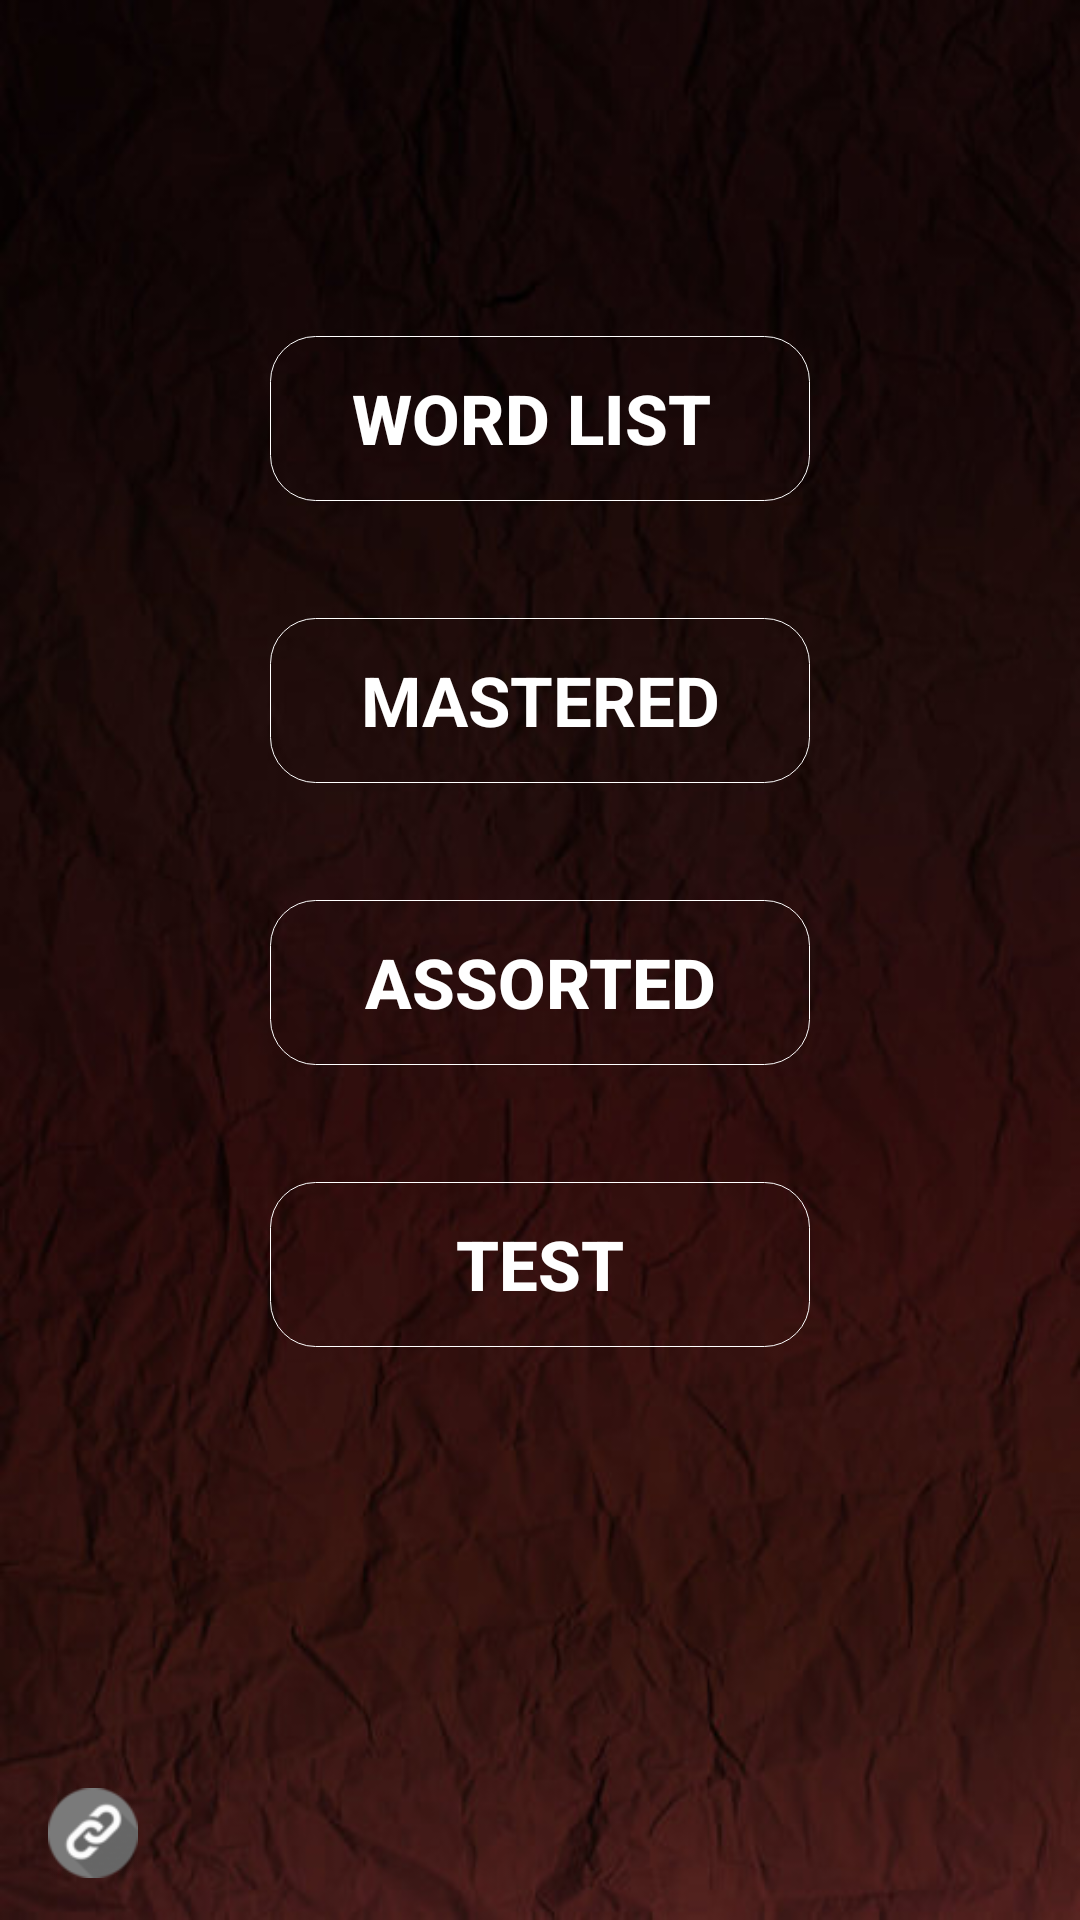

The Android layout XML behind this screen, and the referenced resources:
<!-- AndroidManifest.xml: application theme AppTheme -->
<!-- res/layout/activity_main.xml -->
<RelativeLayout xmlns:android="http://schemas.android.com/apk/res/android"
    xmlns:tools="http://schemas.android.com/tools"
    android:layout_width="match_parent"
    android:layout_height="match_parent"
    android:background="@drawable/as"
    android:padding="2dp">


    <Space
        android:layout_width="fill_parent"
        android:layout_height="110dp"
        android:layout_alignParentTop="true"
        android:layout_centerHorizontal="true"
        android:id="@+id/space" />

    <Space
        android:layout_width="40dp"
        android:layout_height="fill_parent"
        android:layout_below="@+id/space"
        android:layout_alignParentStart="true"
        android:id="@+id/space2"
        android:layout_marginBottom="35dp" />

    <Space
        android:layout_width="40dp"
        android:layout_height="fill_parent"
        android:layout_alignTop="@+id/space2"
        android:layout_alignParentEnd="true"
        android:id="@+id/space3"
        android:layout_marginBottom="35dp" />

    <Button
        android:layout_width="180dp"
        android:layout_height="55dp"
        android:background="@drawable/round"
        android:id="@+id/randomtest"
        android:layout_alignTop="@+id/space2"
        android:layout_centerHorizontal="true"
        android:text="Word List "
        android:textStyle="bold"

        android:textSize="23sp"
        android:textColor="#fff"
        android:padding="10dp"
        android:gravity="center_vertical|center_horizontal" />

    <Button
        android:layout_width="180dp"
        android:layout_height="55dp"
        android:id="@+id/mst"
        android:text="Mastered"
        android:textColor="#fff"
        android:background="@drawable/round"
        android:padding="10dp"
        android:textStyle="bold"

        android:gravity="center_vertical|center_horizontal"
        android:textSize="23sp"
        android:layout_below="@+id/space4"
        android:layout_alignStart="@+id/imageButton4"
        android:fontFamily="san-serif" />

    <Button
        android:layout_width="180dp"
        android:layout_height="55dp"
        android:id="@+id/imageButton4"
        android:background="@drawable/round"
        android:text="Assorted"
        android:textColor="#fff"
        android:padding="10dp"
        android:textStyle="bold"
        android:gravity="center_vertical|center_horizontal"
        android:textSize="23sp"
        android:longClickable="false"
        android:layout_below="@+id/space5"
        android:layout_centerHorizontal="true"/>

    <Button
        android:layout_width="180dp"
        android:layout_height="55dp"
        android:id="@+id/button"
        android:textColor="#fff"
        android:background="@drawable/round"
        android:text="Test"
        android:padding="10dp"
        android:textStyle="bold"
        android:gravity="center_vertical|center_horizontal"
        android:textSize="23sp"
        android:layout_below="@+id/space6"
        android:layout_centerHorizontal="true" />

    <Space
        android:layout_width="fill_parent"
        android:layout_height="39dp"
        android:layout_below="@+id/randomtest"
        android:layout_alignParentEnd="true"
        android:id="@+id/space4" />

    <Space
        android:layout_width="fill_parent"
        android:layout_height="39dp"
        android:id="@+id/space5"
        android:layout_below="@+id/mst"
        android:layout_alignParentStart="true" />

    <Space
        android:layout_width="fill_parent"
        android:layout_height="39dp"
        android:id="@+id/space6"
        android:layout_below="@+id/imageButton4"
        android:layout_alignParentEnd="true" />

    <ImageButton
        android:layout_width="32dp"
        android:layout_height="32dp"
        android:id="@+id/imageButton"
        android:background="@drawable/info_icon"
        android:layout_alignParentBottom="true"
        android:layout_alignEnd="@+id/space3"
        android:layout_marginRight="14dp"
        android:layout_marginBottom="10dp"
        android:padding="5dp" />

    <ImageButton
        android:layout_width="30dp"
        android:layout_height="30dp"
        android:id="@+id/imageButton2"
        android:background="@drawable/il"
        android:padding="5dp"
        android:layout_alignTop="@+id/imageButton"
        android:layout_alignParentStart="true"
        android:layout_marginLeft="14dp"
        android:layout_marginBottom="10dp" />

</RelativeLayout>
<!-- resources referenced by this layout -->
<resources>
  <!-- drawable as: jpg bitmap (drawable, 32604 bytes) -->
  <!-- drawable il: png bitmap (drawable, 3313 bytes) -->
  <!-- drawable round (drawable) -->
  <?xml version="1.0" encoding="utf-8"?>
  <selector xmlns:android="http://schemas.android.com/apk/res/android">
      <item>
          <shape android:shape="rectangle">
  
              <corners android:radius="80dp"/>
  
  
              
              <solid android:color="#00ffffff"/>
              
              <stroke android:color="#fff" android:width="0.3dp"/>
              <corners android:radius="15dp"/>
          </shape>
      </item>
  </selector>
  <style name="AppTheme" parent="Theme.AppCompat.Light.DarkActionBar">
          
          <item name="colorPrimary">#231306</item>
          <item name="colorPrimaryDark">#0C0402</item>
          <item name="colorAccent">#0C0402</item>
  
  
      </style>
</resources>
